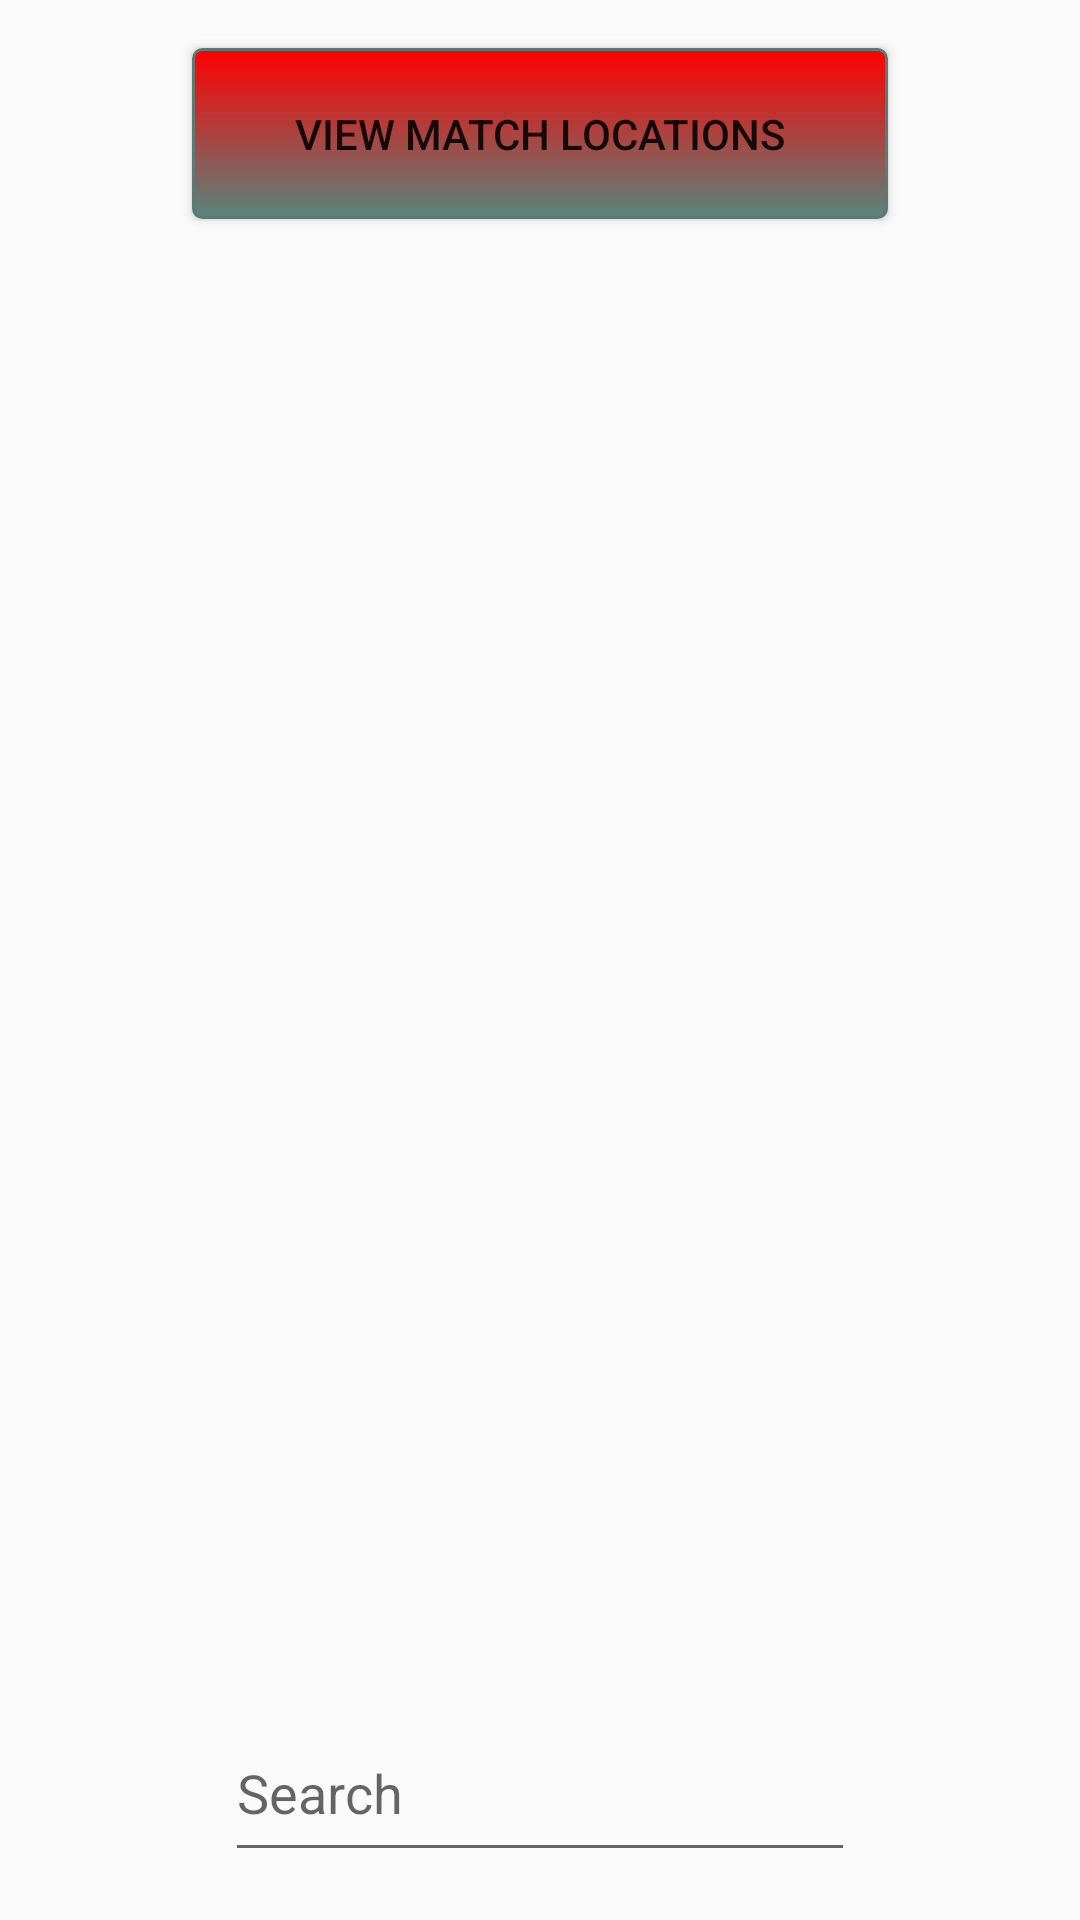

Layout XML and referenced resources for this Android screen:
<!-- AndroidManifest.xml: application theme AppTheme -->
<!-- res/layout/activity_search.xml -->
<?xml version="1.0" encoding="utf-8"?>
<android.support.constraint.ConstraintLayout xmlns:android="http://schemas.android.com/apk/res/android"
    xmlns:app="http://schemas.android.com/apk/res-auto"
    xmlns:tools="http://schemas.android.com/tools"
    android:layout_width="match_parent"
    android:layout_height="match_parent"
    tools:context="rfc.app.ie.emorfc.searchActivity">

    <ListView
        android:id="@+id/searchLIst"
        android:layout_width="0dp"
        android:layout_height="0dp"
        android:layout_marginBottom="32dp"
        android:layout_marginEnd="8dp"
        android:layout_marginStart="8dp"
        app:layout_constraintBottom_toTopOf="@+id/searchEditText"
        app:layout_constraintEnd_toEndOf="parent"
        app:layout_constraintStart_toStartOf="parent"
        app:layout_constraintTop_toBottomOf="@+id/mapBtn" />

    <Button
        android:id="@+id/mapBtn"
        android:layout_width="232dp"
        android:layout_height="57dp"
        android:layout_marginTop="16dp"
        android:onClick="onClickMapBtn"
        android:text="@string/mapBtn"
        android:background="@color/buttoncolor"
        app:layout_constraintBottom_toTopOf="@+id/searchLIst"
        app:layout_constraintEnd_toEndOf="parent"
        app:layout_constraintStart_toStartOf="parent"
        app:layout_constraintTop_toTopOf="parent" />

    <EditText
        android:id="@+id/searchEditText"
        android:layout_width="wrap_content"
        android:layout_height="56dp"
        android:layout_marginBottom="16dp"
        android:ems="10"
        android:hint="@string/searchEditText"
        android:inputType="textPersonName"
        app:layout_constraintBottom_toBottomOf="parent"
        app:layout_constraintEnd_toEndOf="parent"
        app:layout_constraintStart_toStartOf="parent"
        app:layout_constraintTop_toBottomOf="@+id/searchLIst" />


</android.support.constraint.ConstraintLayout>
<!-- resources referenced by this layout -->
<resources>
  <string name="mapBtn">View Match Locations</string>
  <string name="searchEditText">Search</string>
  <style name="AppTheme" parent="Theme.AppCompat.Light.DarkActionBar">
          
          <item name="colorPrimary">#FF0000</item>
          <item name="colorPrimaryDark">#FF0000</item>
          <item name="colorAccent">@color/colorAccent</item>
  
      </style>
  <!-- not gathered from this repository: default colours our renderer supplied (Android Studio template values) -->
  <color name="colorAccent">#FF03DAC5</color>
</resources>
